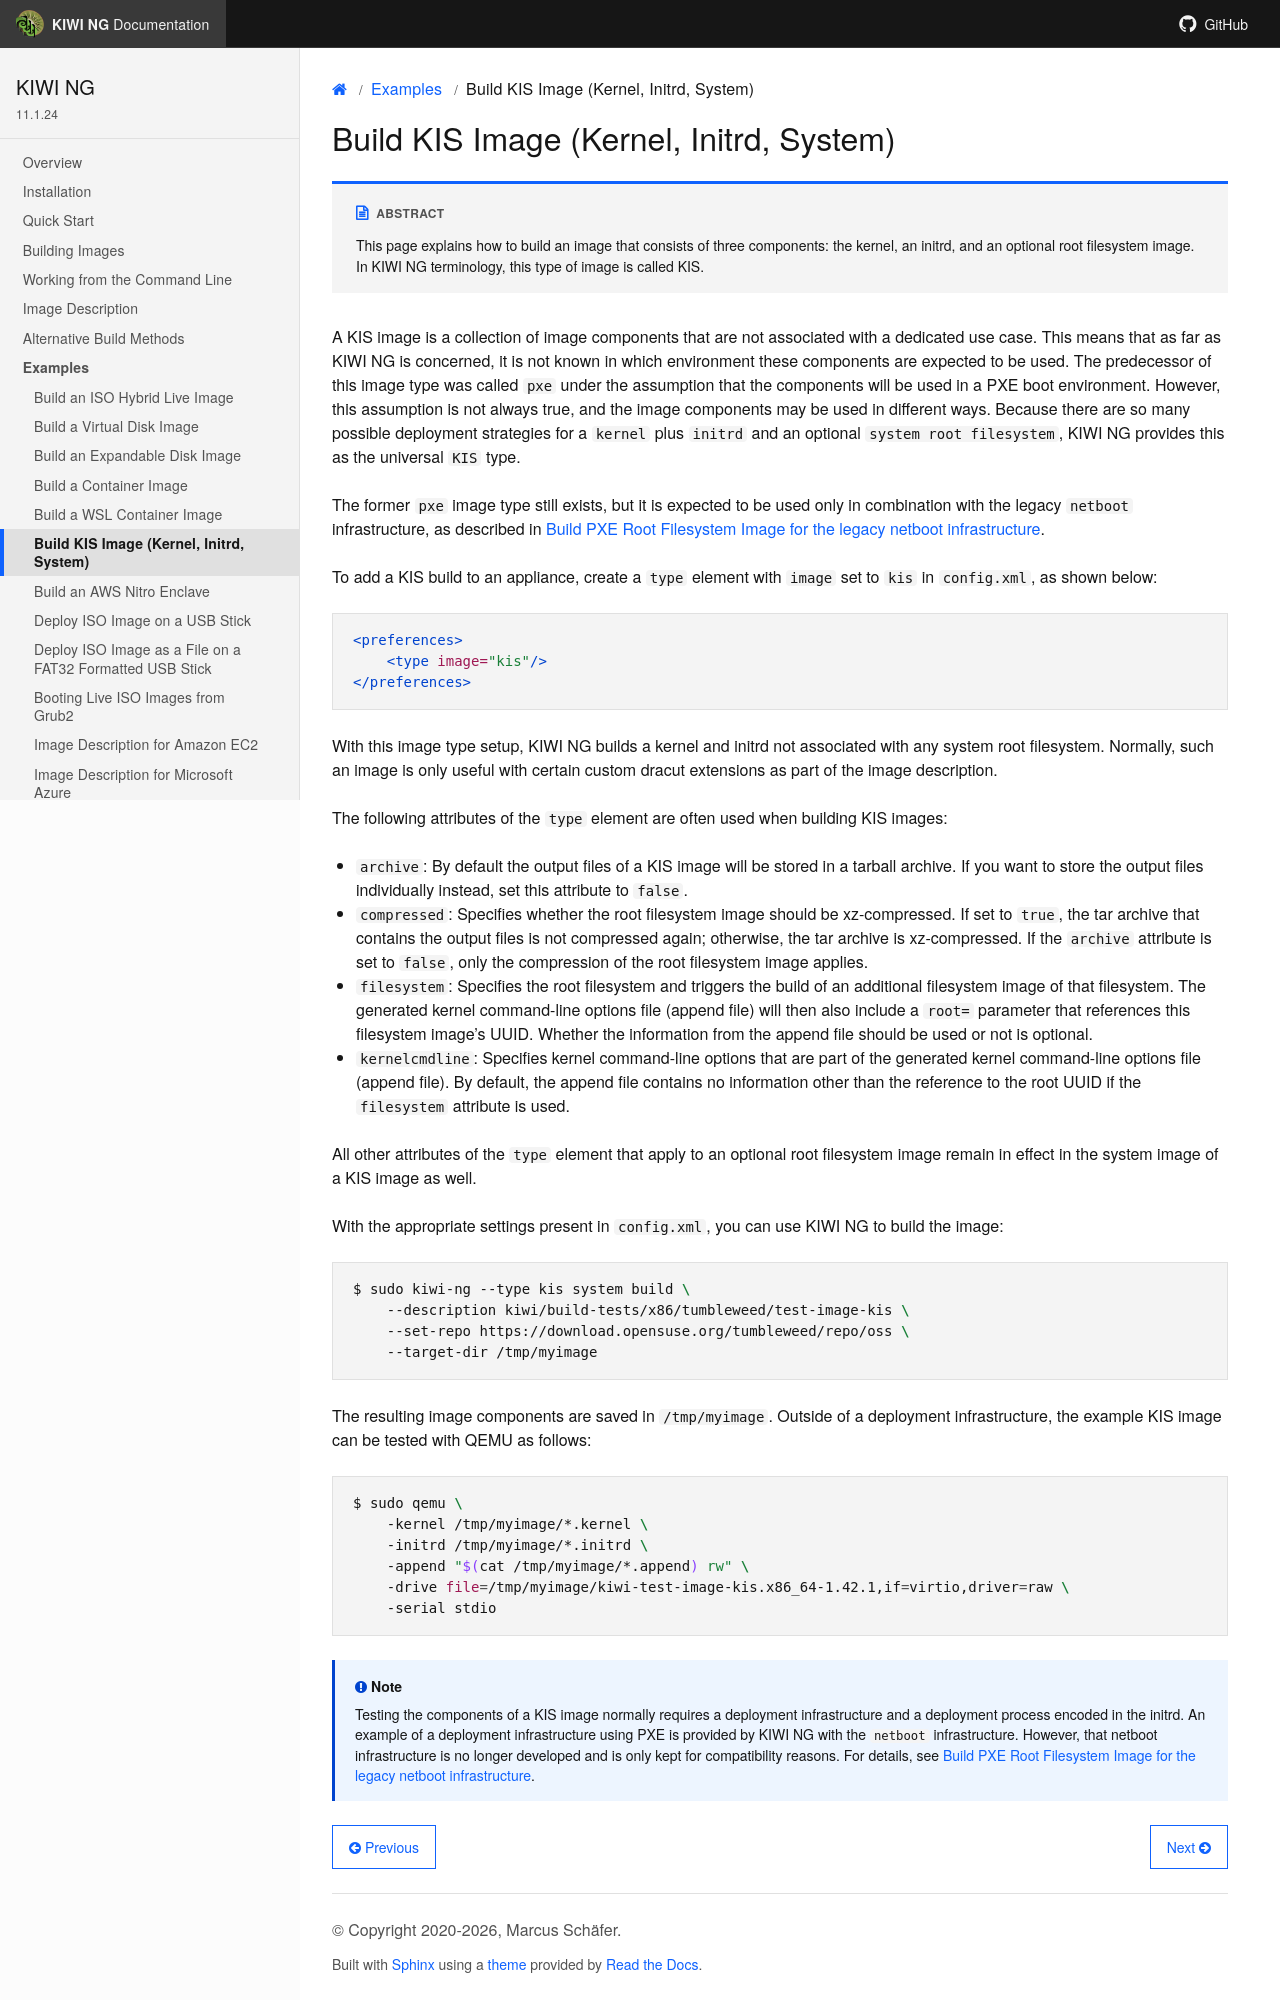

repository: OSInside/kiwi · page: example_use_cases/build_kis.html · generator: sphinx

.. _kis:

Build KIS Image (Kernel, Initrd, System)
========================================

.. sidebar:: Abstract

   This page explains how to build an image that consists
   of three components: the kernel, an initrd, and an
   optional root filesystem image. In {kiwi} terminology,
   this type of image is called KIS.

A KIS image is a collection of image components that are not
associated with a dedicated use case. This means that as far as {kiwi}
is concerned, it is not known in which environment these components
are expected to be used. The predecessor of this image type was called
`pxe` under the assumption that the components will be used
in a PXE boot environment. However, this assumption is not
always true, and the image components may be used in different
ways. Because there are so many possible deployment strategies
for a `kernel` plus `initrd` and an optional `system root filesystem`,
{kiwi} provides this as the universal `KIS` type.

The former `pxe` image type still exists, but it is expected
to be used only in combination with the legacy `netboot` infrastructure,
as described in :ref:`build_legacy_pxe`.

To add a KIS build to an appliance, create a `type` element with
`image` set to `kis` in :file:`config.xml`, as shown below:

.. code:: xml

   <preferences>
       <type image="kis"/>
   </preferences>

With this image type setup, {kiwi} builds a kernel and initrd
not associated with any system root filesystem. Normally, such
an image is only useful with certain custom dracut extensions
as part of the image description.

The following attributes of the `type` element are often used when
building KIS images:

- `archive`: By default the output files of a KIS image will be stored
  in a tarball archive. If you want to store the output files
  individually instead, set this attribute to `false`.

- `compressed`: Specifies whether the root filesystem image should be
  xz-compressed. If set to `true`, the tar archive that contains the
  output files is not compressed again; otherwise, the tar archive is
  xz-compressed. If the `archive` attribute is set to `false`, only the
  compression of the root filesystem image applies.

- `filesystem`: Specifies the root filesystem and triggers the build
  of an additional filesystem image of that filesystem. The generated
  kernel command-line options file (append file) will then also
  include a `root=` parameter that references this filesystem image's UUID.
  Whether the information from the append file should be used or not is
  optional.

- `kernelcmdline`: Specifies kernel command-line options that are
  part of the generated kernel command-line options file (append file).
  By default, the append file contains no information other than the
  reference to the root UUID if the `filesystem` attribute is used.

All other attributes of the `type` element that apply to an optional
root filesystem image remain in effect in the system image of a KIS
image as well.

With the appropriate settings present in :file:`config.xml`, you can use {kiwi} to
build the image:

.. code:: bash

   $ sudo kiwi-ng --type kis system build \
       --description kiwi/build-tests/{exc_description_kis} \
       --set-repo {exc_repo_tumbleweed} \
       --target-dir /tmp/myimage

The resulting image components are saved in :file:`/tmp/myimage`.
Outside of a deployment infrastructure, the example KIS image can be
tested with QEMU as follows:

.. code:: bash

   $ sudo qemu \
       -kernel /tmp/myimage/*.kernel \
       -initrd /tmp/myimage/*.initrd \
       -append "$(cat /tmp/myimage/*.append) rw" \
       -drive file=/tmp/myimage/{exc_image_base_name_kis}.x86_64-{exc_image_version_kis},if=virtio,driver=raw \
       -serial stdio

.. note::
